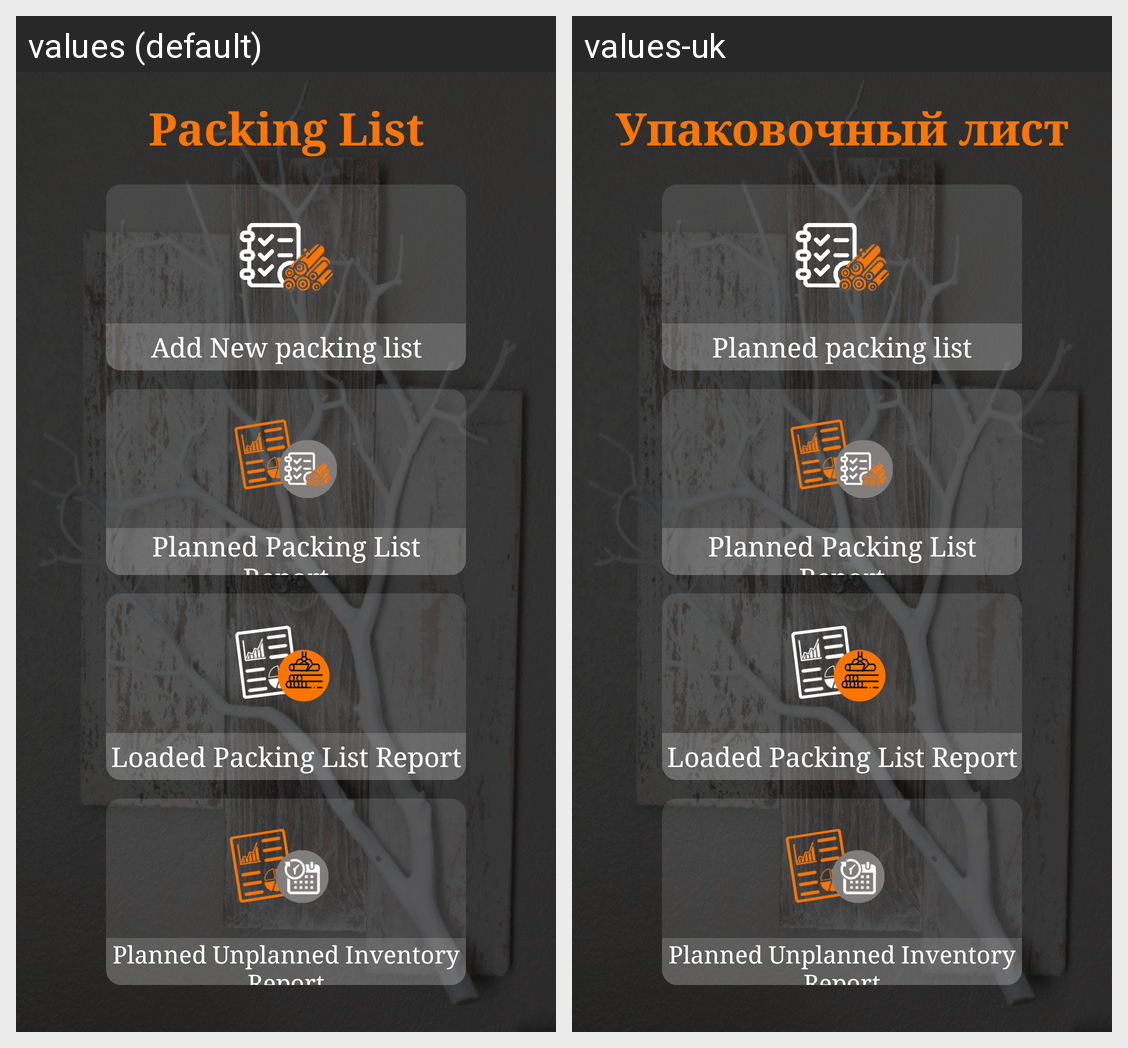

The same Android screen rendered under two of its app's locales, left to right. List the strings drawn on it with the default value and each locale's translation.
Android screen res/layout/activity_stage_two.xml rendered under 2 locales, left to right: values (default), values-uk. Device: Nexus 5 (rendered at 1080×1920; each locale shown at half size, 540×960, under a caption strip naming it); theme AppTheme.
Strings drawn on this screen, with the default value and each locale's value (text and hints the layout hard-codes, and strings that could not be matched under every locale, appear in the picture but are not listed):

packing_list
  values: Packing List
  values-uk: Упаковочный лист

planned_packing_list
  values: Add New packing list
  values-uk: Planned packing list

planned_report
  values: Planned Packing List Report
  values-uk: Planned Packing List Report

loaded_packing_list_report
  values: Loaded Packing List Report
  values-uk: Loaded Packing List Report

planned_unplanned_inventory_report
  values: Planned Unplanned Inventory Report
  values-uk: Planned Unplanned Inventory Report
